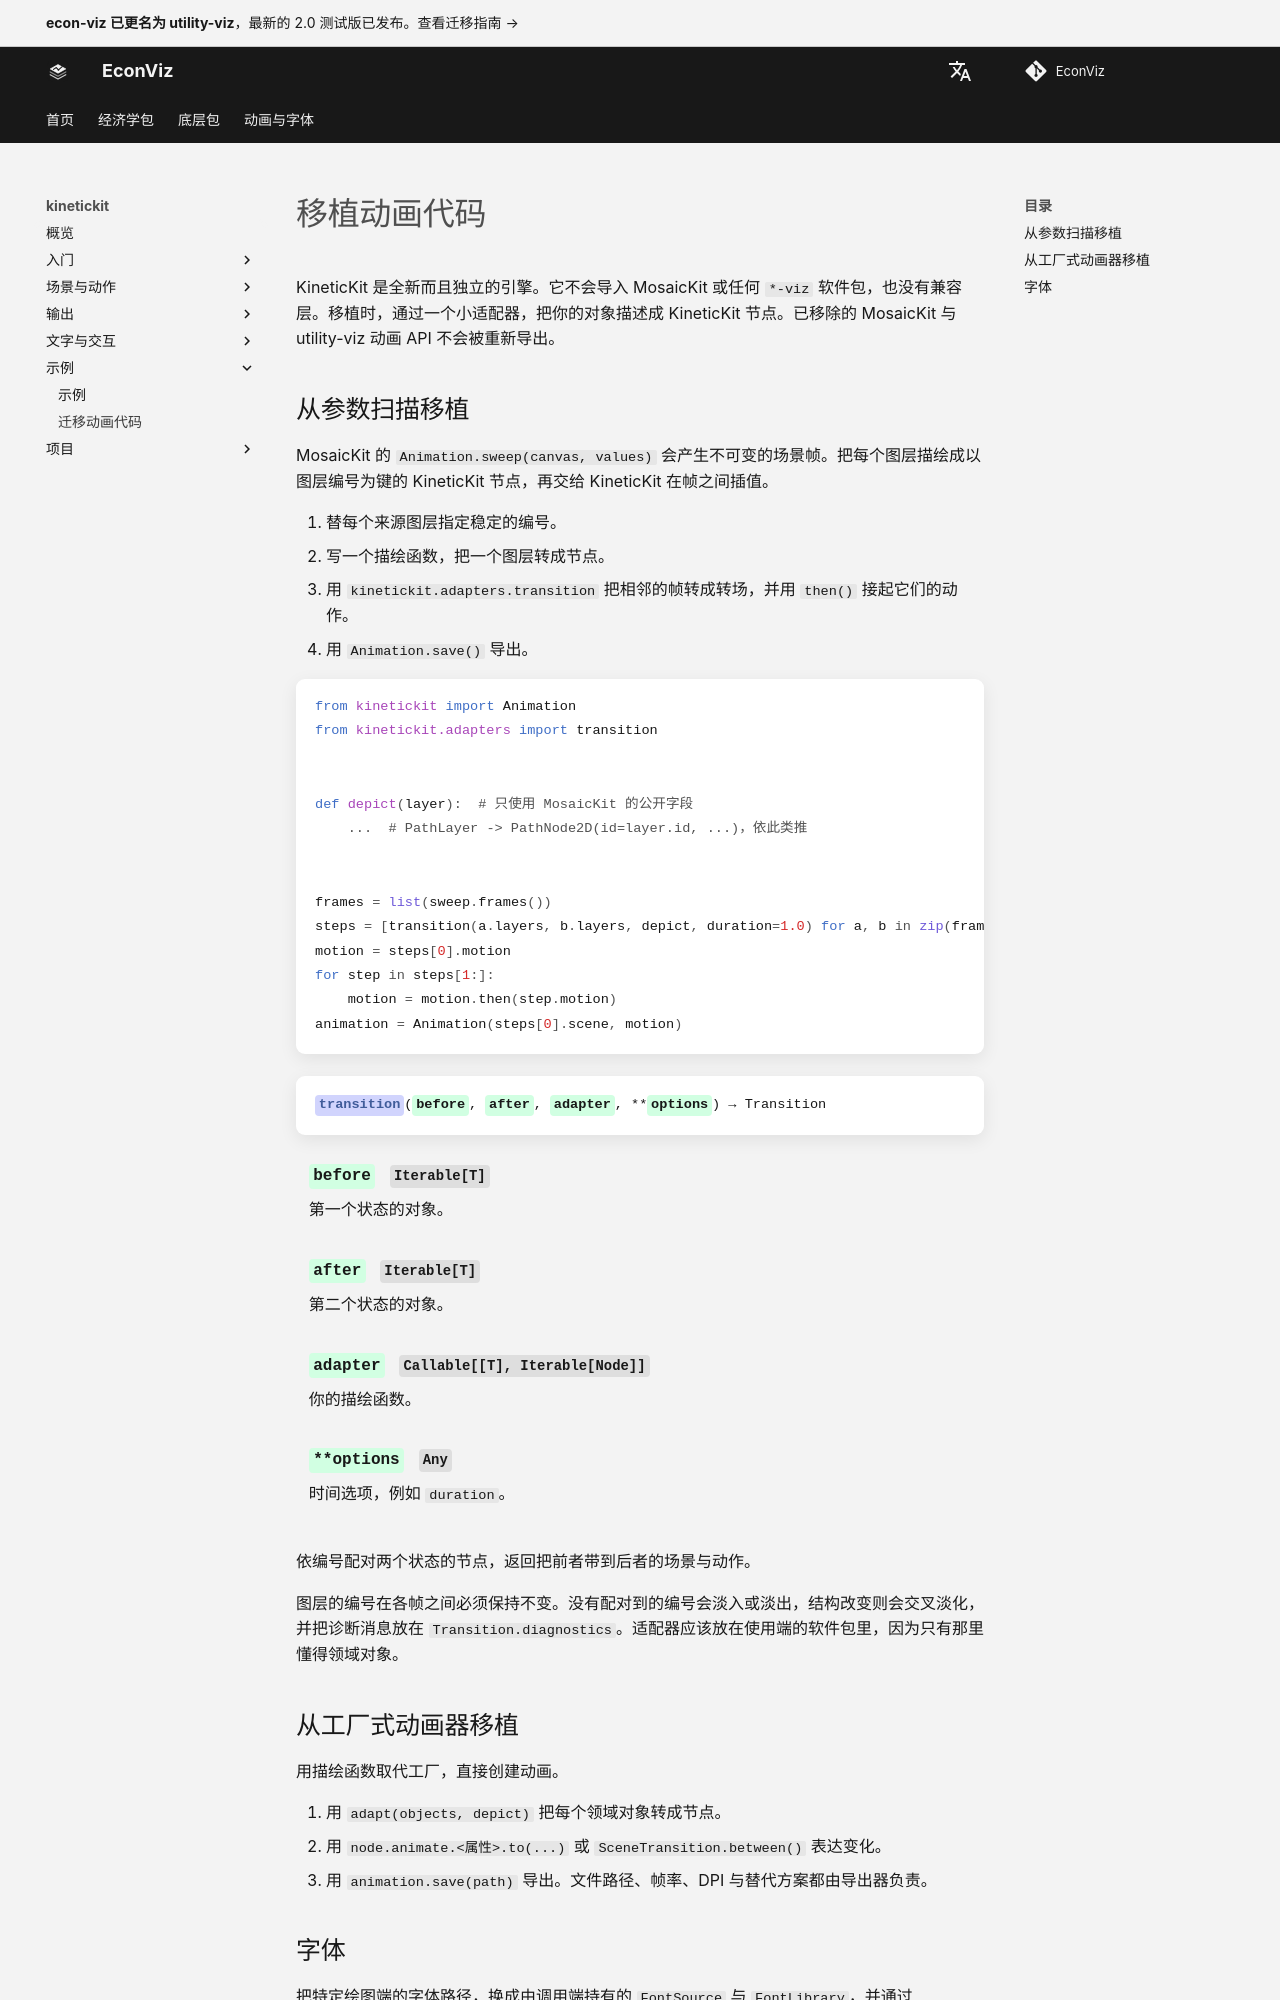

repository: EconViz/econ-viz-docs · page: zh-CN/kinetickit/migration/index.html · generator: mkdocs

---
seo_title: "移植动画代码"
---

# 移植动画代码

<span id="sec-migration"></span>

KineticKit 是全新而且独立的引擎。它不会导入 MosaicKit 或任何 `*-viz` 软件包，也没有兼容层。移植时，通过一个小适配器，把你的对象描述成 KineticKit 节点。已移除的 MosaicKit 与 utility-viz 动画 API 不会被重新导出。

## 从参数扫描移植

MosaicKit 的 `Animation.sweep(canvas, values)` 会产生不可变的场景帧。把每个图层描绘成以图层编号为键的 KineticKit 节点，再交给 KineticKit 在帧之间插值。

1. 替每个来源图层指定稳定的编号。
2. 写一个描绘函数，把一个图层转成节点。
3. 用 `kinetickit.adapters.transition` 把相邻的帧转成转场，并用 `then()` 接起它们的动作。
4. 用 `Animation.save()` 导出。

```python
from kinetickit import Animation
from kinetickit.adapters import transition


def depict(layer):  # 只使用 MosaicKit 的公开字段
    ...  # PathLayer -> PathNode2D(id=layer.id, ...)，依此类推


frames = list(sweep.frames())
steps = [transition(a.layers, b.layers, depict, duration=1.0) for a, b in zip(frames, frames[1:])]
motion = steps[0].motion
for step in steps[1:]:
    motion = motion.then(step.motion)
animation = Animation(steps[0].scene, motion)
```

<!-- api: kinetickit.examples_transition -->

依编号配对两个状态的节点，返回把前者带到后者的场景与动作。

图层的编号在各帧之间必须保持不变。没有配对到的编号会淡入或淡出，结构改变则会交叉淡化，并把诊断消息放在 `Transition.diagnostics`。适配器应该放在使用端的软件包里，因为只有那里懂得领域对象。
